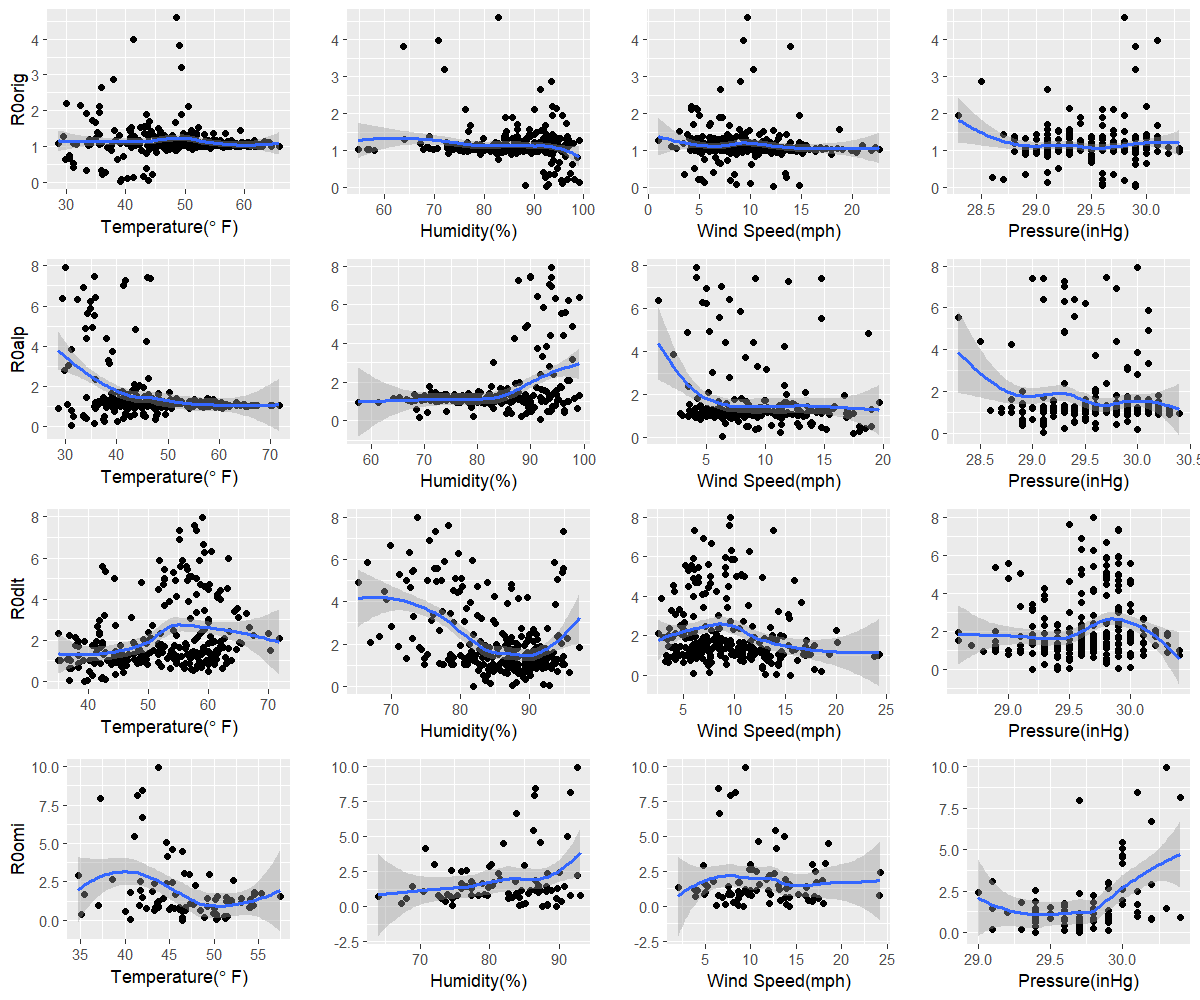

The table this chart was drawn from, first rows:
orig, 39.1, 92.5, 12.3, 29.9
alp, 31.1, 91.8, 6.4, 29.1
dlt, 39.4, 81.8, 15.5, 29.4
omi, 46.5, 87.5, 14.3, 29.4
